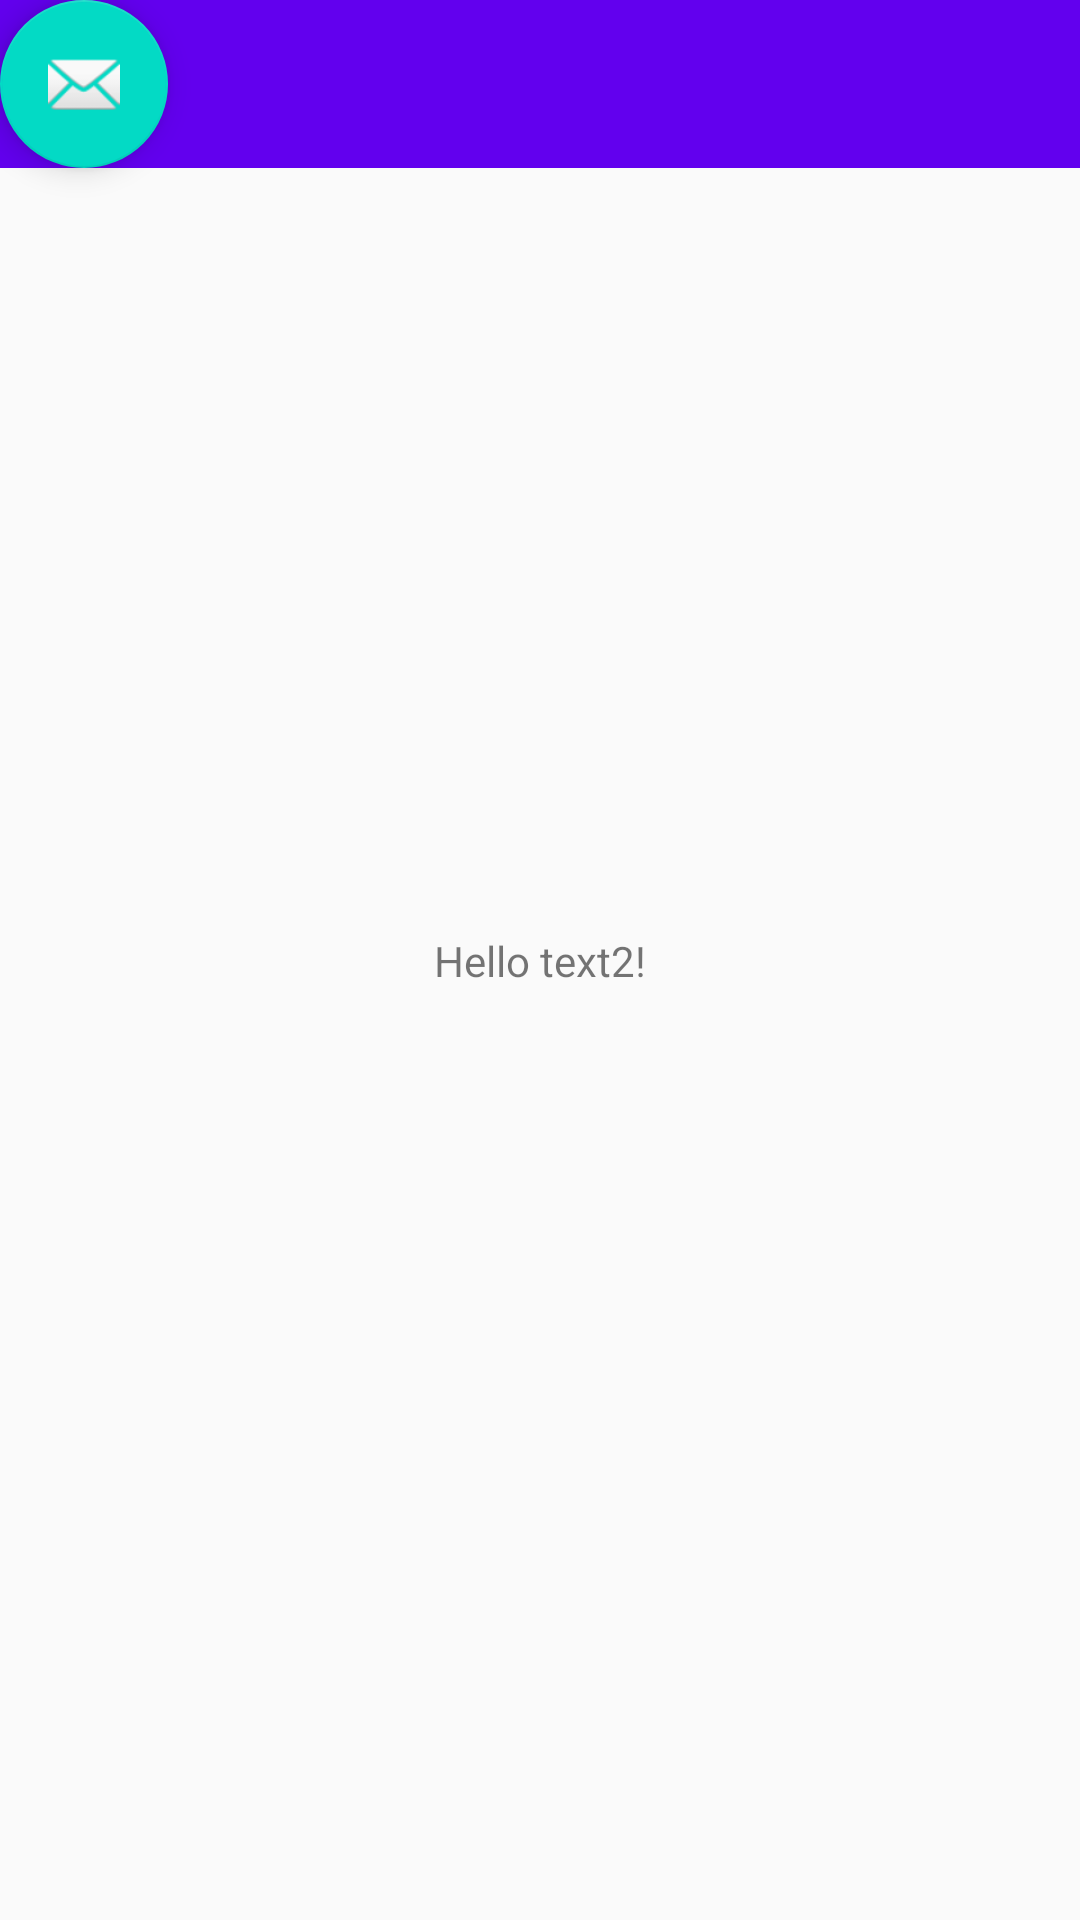

Here is an Android app screen rendered from its layout file. Give the layout XML and the strings, colors and styles it references.
<!-- AndroidManifest.xml: application theme AppTheme -->
<!-- res/layout/activity_shopping_list.xml -->
<?xml version="1.0" encoding="utf-8"?>
<android.support.constraint.ConstraintLayout xmlns:android="http://schemas.android.com/apk/res/android"
    xmlns:app="http://schemas.android.com/apk/res-auto"
    xmlns:tools="http://schemas.android.com/tools"
    android:layout_width="match_parent"
    android:layout_height="match_parent"
    tools:context=".screens.shopping_list.ShoppingListActivity">

    <android.support.design.widget.AppBarLayout
        android:layout_width="match_parent"
        android:layout_height="wrap_content"
        android:theme="@style/AppTheme.AppBarOverlay">

        <android.support.v7.widget.Toolbar
            android:id="@+id/toolbar"
            android:layout_width="match_parent"
            android:layout_height="?attr/actionBarSize"
            android:background="?attr/colorPrimary"
            app:popupTheme="@style/AppTheme.PopupOverlay" />

    </android.support.design.widget.AppBarLayout>

    <include layout="@layout/content_shopping_list" />

    <android.support.design.widget.FloatingActionButton
        android:id="@+id/fab"
        android:layout_width="wrap_content"
        android:layout_height="wrap_content"
        android:layout_gravity="bottom|end"
        android:layout_margin="@dimen/fab_margin"
        app:srcCompat="@android:drawable/ic_dialog_email" />

</android.support.constraint.ConstraintLayout>
<!-- res/layout/content_shopping_list.xml (included above) -->
<?xml version="1.0" encoding="utf-8"?>
<android.support.constraint.ConstraintLayout xmlns:android="http://schemas.android.com/apk/res/android"
    xmlns:app="http://schemas.android.com/apk/res-auto"
    xmlns:tools="http://schemas.android.com/tools"
    android:layout_width="match_parent"
    android:layout_height="match_parent"
    tools:showIn="@layout/activity_payment_list">

    <TextView
        android:layout_width="wrap_content"
        android:layout_height="wrap_content"
        android:text="Hello text2!"
        app:layout_constraintBottom_toBottomOf="parent"
        app:layout_constraintLeft_toLeftOf="parent"
        app:layout_constraintRight_toRightOf="parent"
        app:layout_constraintTop_toTopOf="parent" />

</android.support.constraint.ConstraintLayout>
<!-- res/layout/activity_payment_list.xml (included above) -->
<?xml version="1.0" encoding="utf-8"?>
<android.support.design.widget.CoordinatorLayout xmlns:android="http://schemas.android.com/apk/res/android"
    xmlns:app="http://schemas.android.com/apk/res-auto"
    xmlns:tools="http://schemas.android.com/tools"
    android:layout_width="match_parent"
    android:layout_height="match_parent"
    tools:context=".screens.select_user.payment_list.PaymentListActivity">

    <android.support.design.widget.AppBarLayout
        android:layout_width="match_parent"
        android:layout_height="wrap_content"
        android:theme="@style/AppTheme.AppBarOverlay">

        <android.support.v7.widget.Toolbar
            android:id="@+id/toolbar"
            android:layout_width="match_parent"
            android:layout_height="?attr/actionBarSize"
            android:background="?attr/colorPrimary"
            app:popupTheme="@style/AppTheme.PopupOverlay" />

    </android.support.design.widget.AppBarLayout>

    <include layout="@layout/content_payment_list" />

    <android.support.design.widget.FloatingActionButton
        android:id="@+id/fab"
        android:layout_width="wrap_content"
        android:layout_height="wrap_content"
        android:layout_gravity="bottom|end"
        android:layout_margin="@dimen/fab_margin"
        app:srcCompat="@android:drawable/ic_dialog_email" />

</android.support.design.widget.CoordinatorLayout>
<!-- resources referenced by this layout -->
<resources>
  <style name="AppTheme.AppBarOverlay" parent="ThemeOverlay.AppCompat.Dark.ActionBar" />
  <style name="AppTheme.PopupOverlay" parent="ThemeOverlay.AppCompat.Light" />
  <style name="AppTheme" parent="Theme.AppCompat.Light.DarkActionBar">
          
          <item name="colorPrimary">@color/colorPrimary</item>
          <item name="colorPrimaryDark">@color/colorPrimaryDark</item>
          <item name="colorAccent">@color/colorAccent</item>
      </style>
  <!-- not gathered from this repository: default colours our renderer supplied (Android Studio template values) -->
  <color name="colorPrimary">#FF6200EE</color>
  <color name="colorPrimaryDark">#FF3700B3</color>
  <color name="colorAccent">#FF03DAC5</color>
</resources>
